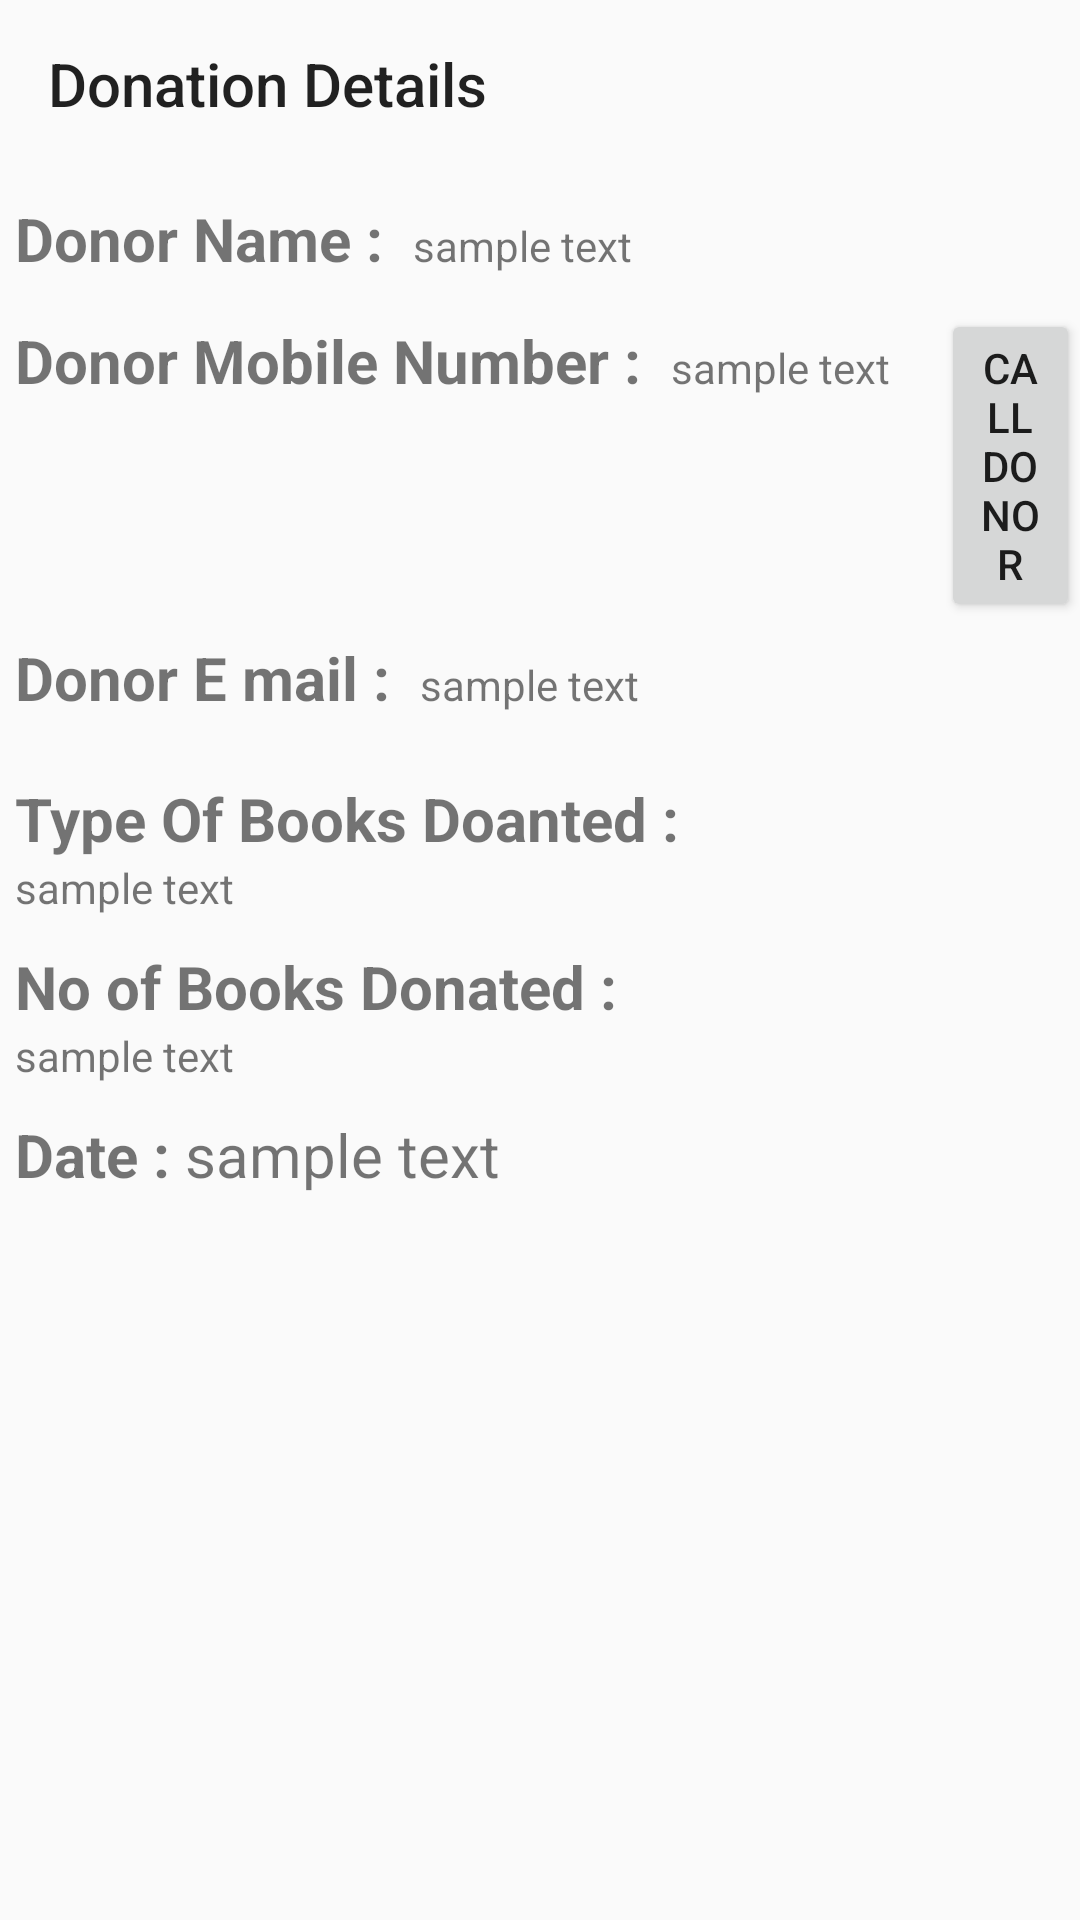

Here is an Android app screen rendered from its layout file. Give the layout XML and the strings, colors and styles it references.
<!-- AndroidManifest.xml: application theme Theme.Yogdaan -->
<!-- res/layout/activity_books_donated_org.xml -->
<?xml version="1.0" encoding="utf-8"?>
<ScrollView
    xmlns:android="http://schemas.android.com/apk/res/android"
    xmlns:app="http://schemas.android.com/apk/res-auto"
    xmlns:tools="http://schemas.android.com/tools"
    android:layout_width="match_parent"
    android:layout_height="match_parent"
    tools:context=".BooksDonatedOrg"
    android:orientation="vertical"
    >
<LinearLayout
    android:layout_width="match_parent"
    android:layout_height="wrap_content"
    android:orientation="vertical">

    <androidx.appcompat.widget.Toolbar
        android:layout_width="match_parent"
        android:layout_height="?actionBarSize"
        style="?actionBarStyle"
        android:id="@+id/booksdonatedtoolbar"
        android:background="@color/Pista"
        app:title="Donation Details"
        />

    <LinearLayout
        android:layout_width="wrap_content"
        android:layout_height="wrap_content"
        android:orientation="horizontal"
        android:layout_marginTop="10dp"
        >
        <TextView
            android:id="@+id/gdname"
            android:layout_width="wrap_content"
            android:layout_height="wrap_content"
            android:layout_marginLeft="5dp"
            android:textStyle="bold"
            android:layout_below="@+id/clothesdonatedforage"
            android:text="Donor Name :"
            android:textSize="20dp"
            />

        <TextView
            android:layout_width="90dp"
            android:layout_marginLeft="10dp"
            android:inputType="number"
            android:text="sample text"
            android:layout_height="wrap_content"
            android:id="@+id/bkdnametv"/>

    </LinearLayout>

    <LinearLayout
        android:layout_width="wrap_content"
        android:layout_height="wrap_content"
        android:orientation="horizontal"
        android:layout_marginTop="10dp"
        >
        <TextView
            android:id="@+id/gdmbno"
            android:layout_width="wrap_content"
            android:layout_height="wrap_content"
            android:layout_marginLeft="5dp"
            android:textStyle="bold"
            android:layout_below="@+id/clothesdonatedforage"
            android:text="Donor Mobile Number :"
            android:textSize="20dp"
            />

        <TextView
            android:layout_width="90dp"
            android:layout_marginLeft="10dp"
            android:inputType="number"
            android:text="sample text"
            android:layout_height="wrap_content"
            android:id="@+id/bkmbnotv"/>
        <Button
            android:layout_width="wrap_content"
            android:layout_height="wrap_content"
            android:text="Call Donor"
            android:id="@+id/bkcallbutton"/>

    </LinearLayout>

    <LinearLayout
        android:layout_width="wrap_content"
        android:layout_height="wrap_content"
        android:orientation="horizontal"
        android:layout_marginTop="5dp"
        >

        <TextView
            android:id="@+id/gdemail"
            android:layout_width="wrap_content"
            android:layout_height="wrap_content"
            android:layout_marginLeft="5dp"
            android:textStyle="bold"
            android:layout_below="@+id/clothesdonatedforage"
            android:text="Donor E mail :"
            android:textSize="20dp"
            />

        <TextView
            android:layout_width="wrap_content"
            android:layout_marginLeft="10dp"
            android:inputType="number"
            android:text="sample text"
            android:layout_height="wrap_content"
            android:id="@+id/bkemailtv"/>
        />

    </LinearLayout>



    <TextView
        android:layout_width="wrap_content"
        android:layout_height="wrap_content"
        android:text="Type Of Books Doanted :"
        android:textSize="20dp"
        android:textStyle="bold"
        android:layout_marginLeft="5dp"
        android:layout_marginTop="20dp" />

    <TextView
        android:layout_width="250dp"
        android:layout_height="wrap_content"
        android:layout_marginLeft="5dp"
        android:id="@+id/donatedbooktype"
        android:text="sample text"/>

    <TextView
        android:layout_width="wrap_content"
        android:layout_height="wrap_content"
        android:text="No of Books Donated :"
        android:textStyle="bold"
        android:textSize="20dp"
        android:layout_marginLeft="5dp"
        android:layout_marginTop="10dp"
        />

    <TextView
        android:layout_width="250dp"
        android:layout_height="wrap_content"
        android:inputType="number"
        android:layout_marginLeft="5dp"
        android:id="@+id/noofbooksdonated"
        android:text="sample text"/>

    <LinearLayout
        android:layout_width="match_parent"
        android:layout_height="wrap_content"
        android:id="@+id/linearlay"
        android:layout_below="@+id/edittxt_weight"
        android:orientation="horizontal">

        <TextView
            android:layout_width="wrap_content"
            android:layout_height="wrap_content"
            android:text="Date :"
            android:textSize="20dp"
            android:textStyle="bold"
            android:layout_marginTop="10dp"
            android:layout_marginLeft="5dp"/>

        <TextView
            android:layout_width="wrap_content"
            android:layout_height="wrap_content"
            android:text="sample text"
            android:id="@+id/datebooks"
            android:textSize="20dp"
            android:layout_marginTop="10dp"
            android:layout_marginLeft="5dp"/>

    </LinearLayout>
</LinearLayout>
</ScrollView>
<!-- resources referenced by this layout -->
<resources>
  <style name="Theme.Yogdaan" parent="Base.Theme.Yogdaan" />
  <style name="Base.Theme.Yogdaan" parent="Theme.AppCompat.DayNight.NoActionBar">
          
          
  
  
          <item name="colorPrimary">@color/lavendar</item>
          <item name="colorPrimaryVariant">@color/lavendar</item>
  
      </style>
  <color name="lavendar">#8692F7</color>
</resources>
